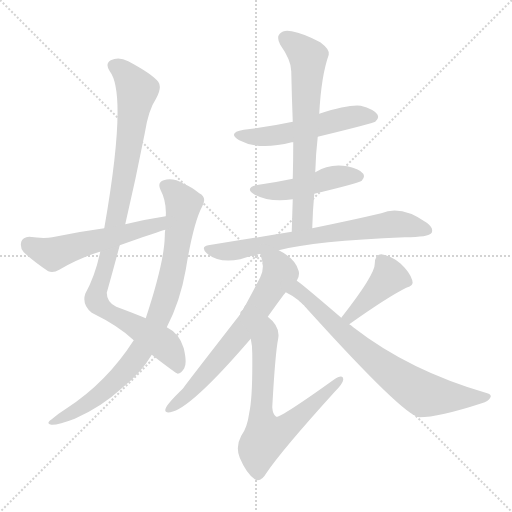
t = 0.00 s
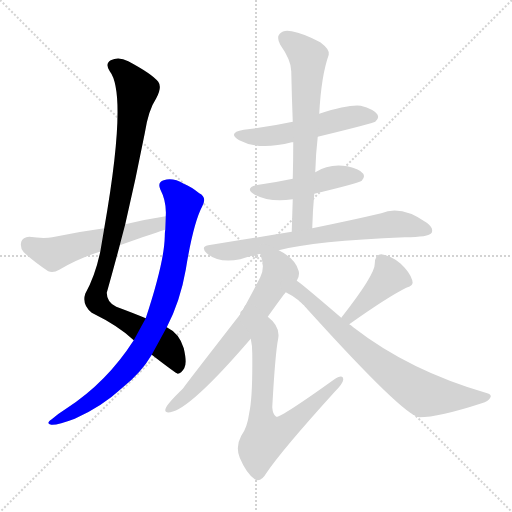
t = 1.76 s
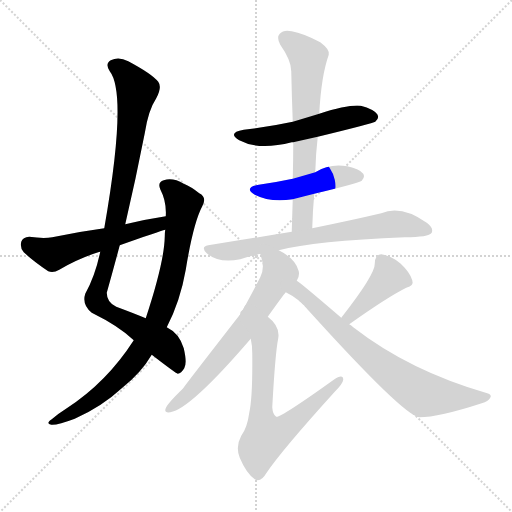
t = 3.53 s
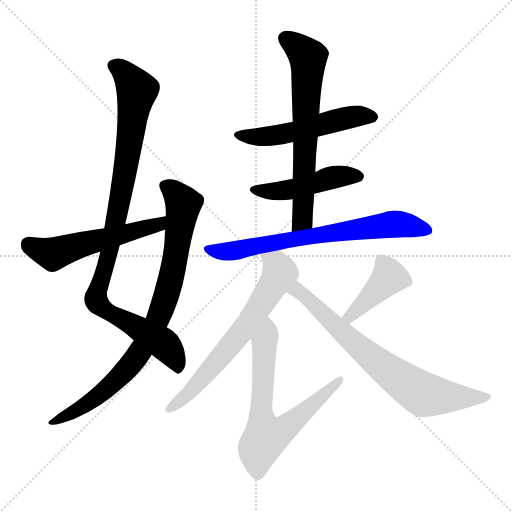
t = 5.29 s
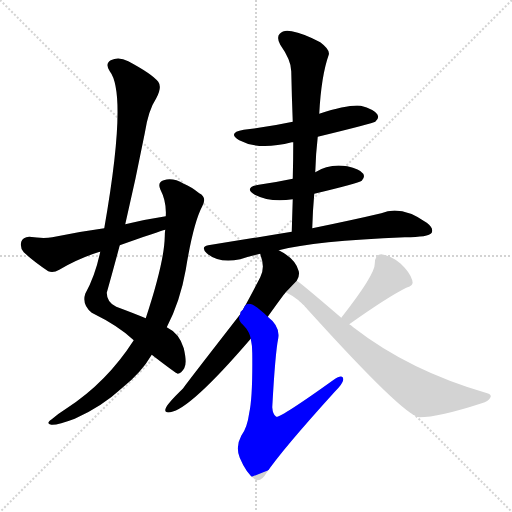
t = 7.06 s
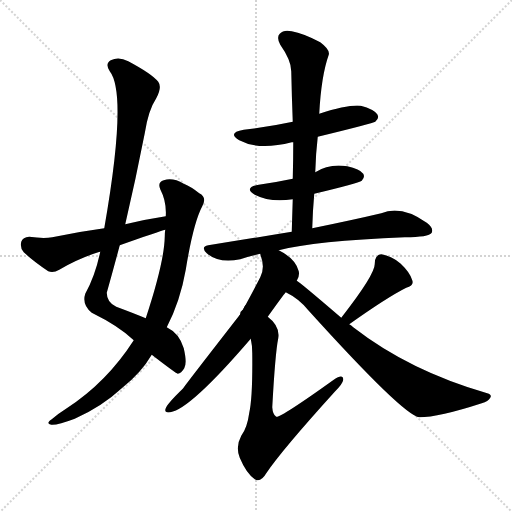
t = 8.82 s

The animated SVG that drew these frames (rendered in a browser with its animation timeline set to each time). Animation: 11 CSS @keyframes rules; one cycle of 8.82 s.

<svg version="1.1" viewBox="0 0 1024 1024" xmlns="http://www.w3.org/2000/svg">
  <g stroke="lightgray" stroke-dasharray="1,1" stroke-width="1" transform="scale(4, 4)">
    <line x1="0" y1="0" x2="256" y2="256"></line>
    <line x1="256" y1="0" x2="0" y2="256"></line>
    <line x1="128" y1="0" x2="128" y2="256"></line>
    <line x1="0" y1="128" x2="256" y2="128"></line>
  </g>
<g transform="scale(1, -1) translate(0, -900)">
   <style type="text/css">
    @keyframes keyframes0 {
      from {
       stroke: blue;
       stroke-dashoffset: 975;
       stroke-width: 128;
       }
       76% {
       animation-timing-function: step-end;
       stroke: blue;
       stroke-dashoffset: 0;
       stroke-width: 128;
       }
       to {
       stroke: black;
       stroke-width: 1024;
       }
       }
       #make-me-a-hanzi-animation-0 {
         animation: keyframes0 1.043457s both;
         animation-delay: 0.000000s;
         animation-timing-function: linear;
       }
    @keyframes keyframes1 {
      from {
       stroke: blue;
       stroke-dashoffset: 845;
       stroke-width: 128;
       }
       73% {
       animation-timing-function: step-end;
       stroke: blue;
       stroke-dashoffset: 0;
       stroke-width: 128;
       }
       to {
       stroke: black;
       stroke-width: 1024;
       }
       }
       #make-me-a-hanzi-animation-1 {
         animation: keyframes1 0.937663s both;
         animation-delay: 1.043457s;
         animation-timing-function: linear;
       }
    @keyframes keyframes2 {
      from {
       stroke: blue;
       stroke-dashoffset: 539;
       stroke-width: 128;
       }
       64% {
       animation-timing-function: step-end;
       stroke: blue;
       stroke-dashoffset: 0;
       stroke-width: 128;
       }
       to {
       stroke: black;
       stroke-width: 1024;
       }
       }
       #make-me-a-hanzi-animation-2 {
         animation: keyframes2 0.688639s both;
         animation-delay: 1.981120s;
         animation-timing-function: linear;
       }
    @keyframes keyframes3 {
      from {
       stroke: blue;
       stroke-dashoffset: 525;
       stroke-width: 128;
       }
       63% {
       animation-timing-function: step-end;
       stroke: blue;
       stroke-dashoffset: 0;
       stroke-width: 128;
       }
       to {
       stroke: black;
       stroke-width: 1024;
       }
       }
       #make-me-a-hanzi-animation-3 {
         animation: keyframes3 0.677246s both;
         animation-delay: 2.669759s;
         animation-timing-function: linear;
       }
    @keyframes keyframes4 {
      from {
       stroke: blue;
       stroke-dashoffset: 466;
       stroke-width: 128;
       }
       60% {
       animation-timing-function: step-end;
       stroke: blue;
       stroke-dashoffset: 0;
       stroke-width: 128;
       }
       to {
       stroke: black;
       stroke-width: 1024;
       }
       }
       #make-me-a-hanzi-animation-4 {
         animation: keyframes4 0.629232s both;
         animation-delay: 3.347005s;
         animation-timing-function: linear;
       }
    @keyframes keyframes5 {
      from {
       stroke: blue;
       stroke-dashoffset: 662;
       stroke-width: 128;
       }
       68% {
       animation-timing-function: step-end;
       stroke: blue;
       stroke-dashoffset: 0;
       stroke-width: 128;
       }
       to {
       stroke: black;
       stroke-width: 1024;
       }
       }
       #make-me-a-hanzi-animation-5 {
         animation: keyframes5 0.788737s both;
         animation-delay: 3.976237s;
         animation-timing-function: linear;
       }
    @keyframes keyframes6 {
      from {
       stroke: blue;
       stroke-dashoffset: 703;
       stroke-width: 128;
       }
       70% {
       animation-timing-function: step-end;
       stroke: blue;
       stroke-dashoffset: 0;
       stroke-width: 128;
       }
       to {
       stroke: black;
       stroke-width: 1024;
       }
       }
       #make-me-a-hanzi-animation-6 {
         animation: keyframes6 0.822103s both;
         animation-delay: 4.764974s;
         animation-timing-function: linear;
       }
    @keyframes keyframes7 {
      from {
       stroke: blue;
       stroke-dashoffset: 659;
       stroke-width: 128;
       }
       68% {
       animation-timing-function: step-end;
       stroke: blue;
       stroke-dashoffset: 0;
       stroke-width: 128;
       }
       to {
       stroke: black;
       stroke-width: 1024;
       }
       }
       #make-me-a-hanzi-animation-7 {
         animation: keyframes7 0.786296s both;
         animation-delay: 5.587077s;
         animation-timing-function: linear;
       }
    @keyframes keyframes8 {
      from {
       stroke: blue;
       stroke-dashoffset: 704;
       stroke-width: 128;
       }
       70% {
       animation-timing-function: step-end;
       stroke: blue;
       stroke-dashoffset: 0;
       stroke-width: 128;
       }
       to {
       stroke: black;
       stroke-width: 1024;
       }
       }
       #make-me-a-hanzi-animation-8 {
         animation: keyframes8 0.822917s both;
         animation-delay: 6.373372s;
         animation-timing-function: linear;
       }
    @keyframes keyframes9 {
      from {
       stroke: blue;
       stroke-dashoffset: 408;
       stroke-width: 128;
       }
       57% {
       animation-timing-function: step-end;
       stroke: blue;
       stroke-dashoffset: 0;
       stroke-width: 128;
       }
       to {
       stroke: black;
       stroke-width: 1024;
       }
       }
       #make-me-a-hanzi-animation-9 {
         animation: keyframes9 0.582031s both;
         animation-delay: 7.196289s;
         animation-timing-function: linear;
       }
    @keyframes keyframes10 {
      from {
       stroke: blue;
       stroke-dashoffset: 721;
       stroke-width: 128;
       }
       70% {
       animation-timing-function: step-end;
       stroke: blue;
       stroke-dashoffset: 0;
       stroke-width: 128;
       }
       to {
       stroke: black;
       stroke-width: 1024;
       }
       }
       #make-me-a-hanzi-animation-10 {
         animation: keyframes10 0.836751s both;
         animation-delay: 7.778320s;
         animation-timing-function: linear;
       }
</style>
<path d="M 303.5 190.5 Q 351.5 153.5 355.5 152.5 Q 362.5 153.5 368.5 163.5 Q 374.5 173.5 367.5 203.5 Q 358.5 233.5 333.5 245.5 L 291.5 263.5 Q 267.5 273.5 232.5 286.5 Q 213.5 295.5 213.5 314.5 Q 226.5 360.5 239.5 409.5 L 250.5 451.5 Q 271.5 541.5 289.5 633.5 Q 296.5 679.5 312.5 703.5 Q 324.5 725.5 316.5 736.5 Q 303.5 752.5 256.5 777.5 Q 237.5 787.5 221.5 779.5 Q 209.5 772.5 219.5 757.5 Q 255.5 711.5 208.5 443.5 L 200.5 396.5 Q 190.5 348.5 170.5 312.5 Q 163.5 290.5 183.5 274.5 Q 238.5 247.5 267.5 219.5 L 303.5 190.5 Z" fill="lightgray"></path> 
<path d="M 267.5 219.5 Q 213.5 135.5 133.5 83.5 Q 117.5 73.5 103.5 61.5 Q 90.5 52.5 102.5 50.5 Q 115.5 49.5 149.5 62.5 Q 203.5 86.5 243.5 123.5 Q 282.5 154.5 303.5 190.5 L 333.5 245.5 Q 360.5 297.5 371.5 360.5 Q 386.5 453.5 404.5 487.5 Q 414.5 505.5 398.5 513.5 Q 382.5 526.5 367.5 532.5 Q 345.5 545.5 327.5 539.5 Q 314.5 535.5 320.5 521.5 Q 333.5 496.5 331.5 467.5 L 330.5 440.5 Q 329.5 434.5 329.5 426.5 Q 328.5 375.5 291.5 263.5 L 267.5 219.5 Z" fill="lightgray"></path> 
<path d="M 331.5 467.5 Q 291.5 461.5 250.5 451.5 L 208.5 443.5 Q 156.5 436.5 104.5 425.5 Q 86.5 422.5 58.5 426.5 Q 45.5 425.5 42.5 416.5 Q 39.5 403.5 47.5 395.5 Q 66.5 377.5 96.5 357.5 Q 106.5 353.5 118.5 360.5 Q 155.5 382.5 196.5 395.5 Q 197.5 396.5 200.5 396.5 L 239.5 409.5 Q 318.5 437.5 330.5 440.5 C 359.5 449.5 361.5 472.5 331.5 467.5 Z" fill="lightgray"></path> 
<path d="M 635.5 626.5 Q 746.5 653.5 750.5 656.5 Q 759.5 663.5 754.5 671.5 Q 747.5 681.5 721.5 688.5 Q 697.5 691.5 638.5 672.5 L 585.5 656.5 Q 539.5 646.5 487.5 640.5 Q 453.5 634.5 478.5 619.5 Q 517.5 598.5 583.5 615.5 Q 584.5 615.5 586.5 615.5 L 635.5 626.5 Z" fill="lightgray"></path> 
<path d="M 628.5 512.5 Q 716.5 533.5 723.5 538.5 Q 730.5 545.5 726.5 552.5 Q 719.5 562.5 694.5 567.5 Q 658.5 573.5 630.5 555.5 L 585.5 542.5 Q 552.5 535.5 517.5 530.5 Q 486.5 524.5 509.5 510.5 Q 540.5 494.5 585.5 501.5 L 628.5 512.5 Z" fill="lightgray"></path> 
<path d="M 624.5 443.5 Q 625.5 479.5 628.5 512.5 L 630.5 555.5 Q 631.5 592.5 635.5 626.5 L 638.5 672.5 Q 642.5 748.5 657.5 790.5 Q 660.5 800.5 640.5 815.5 Q 606.5 833.5 583.5 837.5 Q 567.5 841.5 559.5 832.5 Q 552.5 825.5 560.5 810.5 Q 582.5 779.5 582.5 757.5 Q 583.5 708.5 585.5 656.5 L 586.5 615.5 Q 586.5 581.5 585.5 542.5 L 585.5 501.5 Q 584.5 471.5 583.5 436.5 C 582.5 406.5 623.5 413.5 624.5 443.5 Z" fill="lightgray"></path> 
<path d="M 557.5 399.5 Q 629.5 418.5 809.5 425.5 Q 857.5 425.5 863.5 434.5 Q 867.5 444.5 853.5 454.5 Q 802.5 490.5 762.5 473.5 Q 707.5 460.5 624.5 443.5 L 583.5 436.5 Q 504.5 423.5 416.5 409.5 Q 400.5 406.5 413.5 393.5 Q 437.5 372.5 480.5 381.5 Q 498.5 387.5 520.5 392.5 L 557.5 399.5 Z" fill="lightgray"></path> 
<path d="M 593.5 338.5 Q 599.5 347.5 597.5 357.5 Q 591.5 382.5 557.5 399.5 C 531.5 414.5 512.5 421.5 520.5 392.5 Q 520.5 391.5 521.5 388.5 Q 530.5 364.5 520.5 345.5 Q 504.5 314.5 486.5 281.5 L 480.5 271.5 Q 375.5 136.5 365.5 122.5 Q 334.5 92.5 331.5 83.5 Q 327.5 73.5 340.5 75.5 Q 380.5 81.5 501.5 222.5 L 535.5 266.5 Q 565.5 308.5 571.5 315.5 L 593.5 338.5 Z" fill="lightgray"></path> 
<path d="M 486.5 281.5 Q 480.5 277.5 480.5 271.5 C 470.5 252.5 496.5 252.5 501.5 222.5 Q 504.5 209.5 504.5 193.5 Q 505.5 105.5 498.5 74.5 Q 494.5 44.5 482.5 28.5 Q 470.5 6.5 479.5 -15.5 Q 492.5 -46.5 509.5 -58.5 Q 521.5 -65.5 532.5 -46.5 Q 563.5 -0.5 669.5 116.5 Q 685.5 132.5 686.5 140.5 Q 686.5 153.5 667.5 140.5 Q 561.5 64.5 552.5 66.5 Q 545.5 70.5 544.5 85.5 Q 550.5 194.5 556.5 223.5 Q 560.5 247.5 535.5 266.5 C 513.5 286.5 494.5 304.5 486.5 281.5 Z" fill="lightgray"></path> 
<path d="M 698.5 251.5 Q 774.5 305.5 812.5 324.5 Q 828.5 328.5 824.5 339.5 Q 820.5 354.5 801.5 372.5 Q 783.5 388.5 762.5 391.5 Q 749.5 390.5 749.5 372.5 Q 750.5 351.5 682.5 264.5 C 664.5 240.5 674.5 234.5 698.5 251.5 Z" fill="lightgray"></path> 
<path d="M 682.5 264.5 Q 597.5 337.5 593.5 338.5 C 569.5 356.5 545.5 330.5 571.5 315.5 Q 598.5 302.5 617.5 278.5 Q 807.5 68.5 838.5 65.5 Q 877.5 65.5 963.5 93.5 Q 976.5 97.5 980.5 104.5 Q 984.5 110.5 974.5 113.5 Q 818.5 158.5 706.5 245.5 Q 702.5 249.5 698.5 251.5 L 682.5 264.5 Z" fill="lightgray"></path> 
      <clipPath id="make-me-a-hanzi-clip-0">
      <path d="M 303.5 190.5 Q 351.5 153.5 355.5 152.5 Q 362.5 153.5 368.5 163.5 Q 374.5 173.5 367.5 203.5 Q 358.5 233.5 333.5 245.5 L 291.5 263.5 Q 267.5 273.5 232.5 286.5 Q 213.5 295.5 213.5 314.5 Q 226.5 360.5 239.5 409.5 L 250.5 451.5 Q 271.5 541.5 289.5 633.5 Q 296.5 679.5 312.5 703.5 Q 324.5 725.5 316.5 736.5 Q 303.5 752.5 256.5 777.5 Q 237.5 787.5 221.5 779.5 Q 209.5 772.5 219.5 757.5 Q 255.5 711.5 208.5 443.5 L 200.5 396.5 Q 190.5 348.5 170.5 312.5 Q 163.5 290.5 183.5 274.5 Q 238.5 247.5 267.5 219.5 L 303.5 190.5 Z" fill="lightgray"></path>
      </clipPath>
      <path clip-path="url(#make-me-a-hanzi-clip-0)" d="M 228.5 767.5 L 252.5 750.5 L 274.5 718.5 L 239.5 493.5 L 192.5 299.5 L 213.5 277.5 L 327.5 211.5 L 345.5 190.5 L 356.5 158.5 " fill="none" id="make-me-a-hanzi-animation-0" stroke-dasharray="847 1694" stroke-linecap="round"></path>

      <clipPath id="make-me-a-hanzi-clip-1">
      <path d="M 267.5 219.5 Q 213.5 135.5 133.5 83.5 Q 117.5 73.5 103.5 61.5 Q 90.5 52.5 102.5 50.5 Q 115.5 49.5 149.5 62.5 Q 203.5 86.5 243.5 123.5 Q 282.5 154.5 303.5 190.5 L 333.5 245.5 Q 360.5 297.5 371.5 360.5 Q 386.5 453.5 404.5 487.5 Q 414.5 505.5 398.5 513.5 Q 382.5 526.5 367.5 532.5 Q 345.5 545.5 327.5 539.5 Q 314.5 535.5 320.5 521.5 Q 333.5 496.5 331.5 467.5 L 330.5 440.5 Q 329.5 434.5 329.5 426.5 Q 328.5 375.5 291.5 263.5 L 267.5 219.5 Z" fill="lightgray"></path>
      </clipPath>
      <path clip-path="url(#make-me-a-hanzi-clip-1)" d="M 329.5 528.5 L 350.5 514.5 L 366.5 487.5 L 342.5 342.5 L 308.5 247.5 L 265.5 175.5 L 225.5 133.5 L 185.5 99.5 L 106.5 55.5 " fill="none" id="make-me-a-hanzi-animation-1" stroke-dasharray="717 1434" stroke-linecap="round"></path>

      <clipPath id="make-me-a-hanzi-clip-2">
      <path d="M 331.5 467.5 Q 291.5 461.5 250.5 451.5 L 208.5 443.5 Q 156.5 436.5 104.5 425.5 Q 86.5 422.5 58.5 426.5 Q 45.5 425.5 42.5 416.5 Q 39.5 403.5 47.5 395.5 Q 66.5 377.5 96.5 357.5 Q 106.5 353.5 118.5 360.5 Q 155.5 382.5 196.5 395.5 Q 197.5 396.5 200.5 396.5 L 239.5 409.5 Q 318.5 437.5 330.5 440.5 C 359.5 449.5 361.5 472.5 331.5 467.5 Z" fill="lightgray"></path>
      </clipPath>
      <path clip-path="url(#make-me-a-hanzi-clip-2)" d="M 57.5 410.5 L 105.5 391.5 L 308.5 448.5 L 325.5 460.5 " fill="none" id="make-me-a-hanzi-animation-2" stroke-dasharray="411 822" stroke-linecap="round"></path>

      <clipPath id="make-me-a-hanzi-clip-3">
      <path d="M 635.5 626.5 Q 746.5 653.5 750.5 656.5 Q 759.5 663.5 754.5 671.5 Q 747.5 681.5 721.5 688.5 Q 697.5 691.5 638.5 672.5 L 585.5 656.5 Q 539.5 646.5 487.5 640.5 Q 453.5 634.5 478.5 619.5 Q 517.5 598.5 583.5 615.5 Q 584.5 615.5 586.5 615.5 L 635.5 626.5 Z" fill="lightgray"></path>
      </clipPath>
      <path clip-path="url(#make-me-a-hanzi-clip-3)" d="M 480.5 631.5 L 538.5 627.5 L 698.5 665.5 L 744.5 666.5 " fill="none" id="make-me-a-hanzi-animation-3" stroke-dasharray="397 794" stroke-linecap="round"></path>

      <clipPath id="make-me-a-hanzi-clip-4">
      <path d="M 628.5 512.5 Q 716.5 533.5 723.5 538.5 Q 730.5 545.5 726.5 552.5 Q 719.5 562.5 694.5 567.5 Q 658.5 573.5 630.5 555.5 L 585.5 542.5 Q 552.5 535.5 517.5 530.5 Q 486.5 524.5 509.5 510.5 Q 540.5 494.5 585.5 501.5 L 628.5 512.5 Z" fill="lightgray"></path>
      </clipPath>
      <path clip-path="url(#make-me-a-hanzi-clip-4)" d="M 511.5 521.5 L 559.5 517.5 L 635.5 533.5 L 664.5 545.5 L 717.5 547.5 " fill="none" id="make-me-a-hanzi-animation-4" stroke-dasharray="338 676" stroke-linecap="round"></path>

      <clipPath id="make-me-a-hanzi-clip-5">
      <path d="M 624.5 443.5 Q 625.5 479.5 628.5 512.5 L 630.5 555.5 Q 631.5 592.5 635.5 626.5 L 638.5 672.5 Q 642.5 748.5 657.5 790.5 Q 660.5 800.5 640.5 815.5 Q 606.5 833.5 583.5 837.5 Q 567.5 841.5 559.5 832.5 Q 552.5 825.5 560.5 810.5 Q 582.5 779.5 582.5 757.5 Q 583.5 708.5 585.5 656.5 L 586.5 615.5 Q 586.5 581.5 585.5 542.5 L 585.5 501.5 Q 584.5 471.5 583.5 436.5 C 582.5 406.5 623.5 413.5 624.5 443.5 Z" fill="lightgray"></path>
      </clipPath>
      <path clip-path="url(#make-me-a-hanzi-clip-5)" d="M 571.5 823.5 L 616.5 783.5 L 605.5 465.5 L 589.5 443.5 " fill="none" id="make-me-a-hanzi-animation-5" stroke-dasharray="534 1068" stroke-linecap="round"></path>

      <clipPath id="make-me-a-hanzi-clip-6">
      <path d="M 557.5 399.5 Q 629.5 418.5 809.5 425.5 Q 857.5 425.5 863.5 434.5 Q 867.5 444.5 853.5 454.5 Q 802.5 490.5 762.5 473.5 Q 707.5 460.5 624.5 443.5 L 583.5 436.5 Q 504.5 423.5 416.5 409.5 Q 400.5 406.5 413.5 393.5 Q 437.5 372.5 480.5 381.5 Q 498.5 387.5 520.5 392.5 L 557.5 399.5 Z" fill="lightgray"></path>
      </clipPath>
      <path clip-path="url(#make-me-a-hanzi-clip-6)" d="M 415.5 401.5 L 469.5 398.5 L 671.5 436.5 L 785.5 451.5 L 856.5 439.5 " fill="none" id="make-me-a-hanzi-animation-6" stroke-dasharray="575 1150" stroke-linecap="round"></path>

      <clipPath id="make-me-a-hanzi-clip-7">
      <path d="M 593.5 338.5 Q 599.5 347.5 597.5 357.5 Q 591.5 382.5 557.5 399.5 C 531.5 414.5 512.5 421.5 520.5 392.5 Q 520.5 391.5 521.5 388.5 Q 530.5 364.5 520.5 345.5 Q 504.5 314.5 486.5 281.5 L 480.5 271.5 Q 375.5 136.5 365.5 122.5 Q 334.5 92.5 331.5 83.5 Q 327.5 73.5 340.5 75.5 Q 380.5 81.5 501.5 222.5 L 535.5 266.5 Q 565.5 308.5 571.5 315.5 L 593.5 338.5 Z" fill="lightgray"></path>
      </clipPath>
      <path clip-path="url(#make-me-a-hanzi-clip-7)" d="M 526.5 391.5 L 553.5 370.5 L 560.5 354.5 L 546.5 330.5 L 496.5 253.5 L 418.5 158.5 L 375.5 111.5 L 339.5 83.5 " fill="none" id="make-me-a-hanzi-animation-7" stroke-dasharray="531 1062" stroke-linecap="round"></path>

      <clipPath id="make-me-a-hanzi-clip-8">
      <path d="M 486.5 281.5 Q 480.5 277.5 480.5 271.5 C 470.5 252.5 496.5 252.5 501.5 222.5 Q 504.5 209.5 504.5 193.5 Q 505.5 105.5 498.5 74.5 Q 494.5 44.5 482.5 28.5 Q 470.5 6.5 479.5 -15.5 Q 492.5 -46.5 509.5 -58.5 Q 521.5 -65.5 532.5 -46.5 Q 563.5 -0.5 669.5 116.5 Q 685.5 132.5 686.5 140.5 Q 686.5 153.5 667.5 140.5 Q 561.5 64.5 552.5 66.5 Q 545.5 70.5 544.5 85.5 Q 550.5 194.5 556.5 223.5 Q 560.5 247.5 535.5 266.5 C 513.5 286.5 494.5 304.5 486.5 281.5 Z" fill="lightgray"></path>
      </clipPath>
      <path clip-path="url(#make-me-a-hanzi-clip-8)" d="M 490.5 272.5 L 528.5 230.5 L 522.5 62.5 L 531.5 26.5 L 566.5 40.5 L 677.5 138.5 " fill="none" id="make-me-a-hanzi-animation-8" stroke-dasharray="576 1152" stroke-linecap="round"></path>

      <clipPath id="make-me-a-hanzi-clip-9">
      <path d="M 698.5 251.5 Q 774.5 305.5 812.5 324.5 Q 828.5 328.5 824.5 339.5 Q 820.5 354.5 801.5 372.5 Q 783.5 388.5 762.5 391.5 Q 749.5 390.5 749.5 372.5 Q 750.5 351.5 682.5 264.5 C 664.5 240.5 674.5 234.5 698.5 251.5 Z" fill="lightgray"></path>
      </clipPath>
      <path clip-path="url(#make-me-a-hanzi-clip-9)" d="M 813.5 336.5 L 778.5 345.5 L 728.5 292.5 L 700.5 269.5 L 694.5 271.5 " fill="none" id="make-me-a-hanzi-animation-9" stroke-dasharray="280 560" stroke-linecap="round"></path>

      <clipPath id="make-me-a-hanzi-clip-10">
      <path d="M 682.5 264.5 Q 597.5 337.5 593.5 338.5 C 569.5 356.5 545.5 330.5 571.5 315.5 Q 598.5 302.5 617.5 278.5 Q 807.5 68.5 838.5 65.5 Q 877.5 65.5 963.5 93.5 Q 976.5 97.5 980.5 104.5 Q 984.5 110.5 974.5 113.5 Q 818.5 158.5 706.5 245.5 Q 702.5 249.5 698.5 251.5 L 682.5 264.5 Z" fill="lightgray"></path>
      </clipPath>
      <path clip-path="url(#make-me-a-hanzi-clip-10)" d="M 581.5 317.5 L 604.5 312.5 L 711.5 210.5 L 848.5 110.5 L 972.5 105.5 " fill="none" id="make-me-a-hanzi-animation-10" stroke-dasharray="593 1186" stroke-linecap="round"></path>

</g>
</svg>
